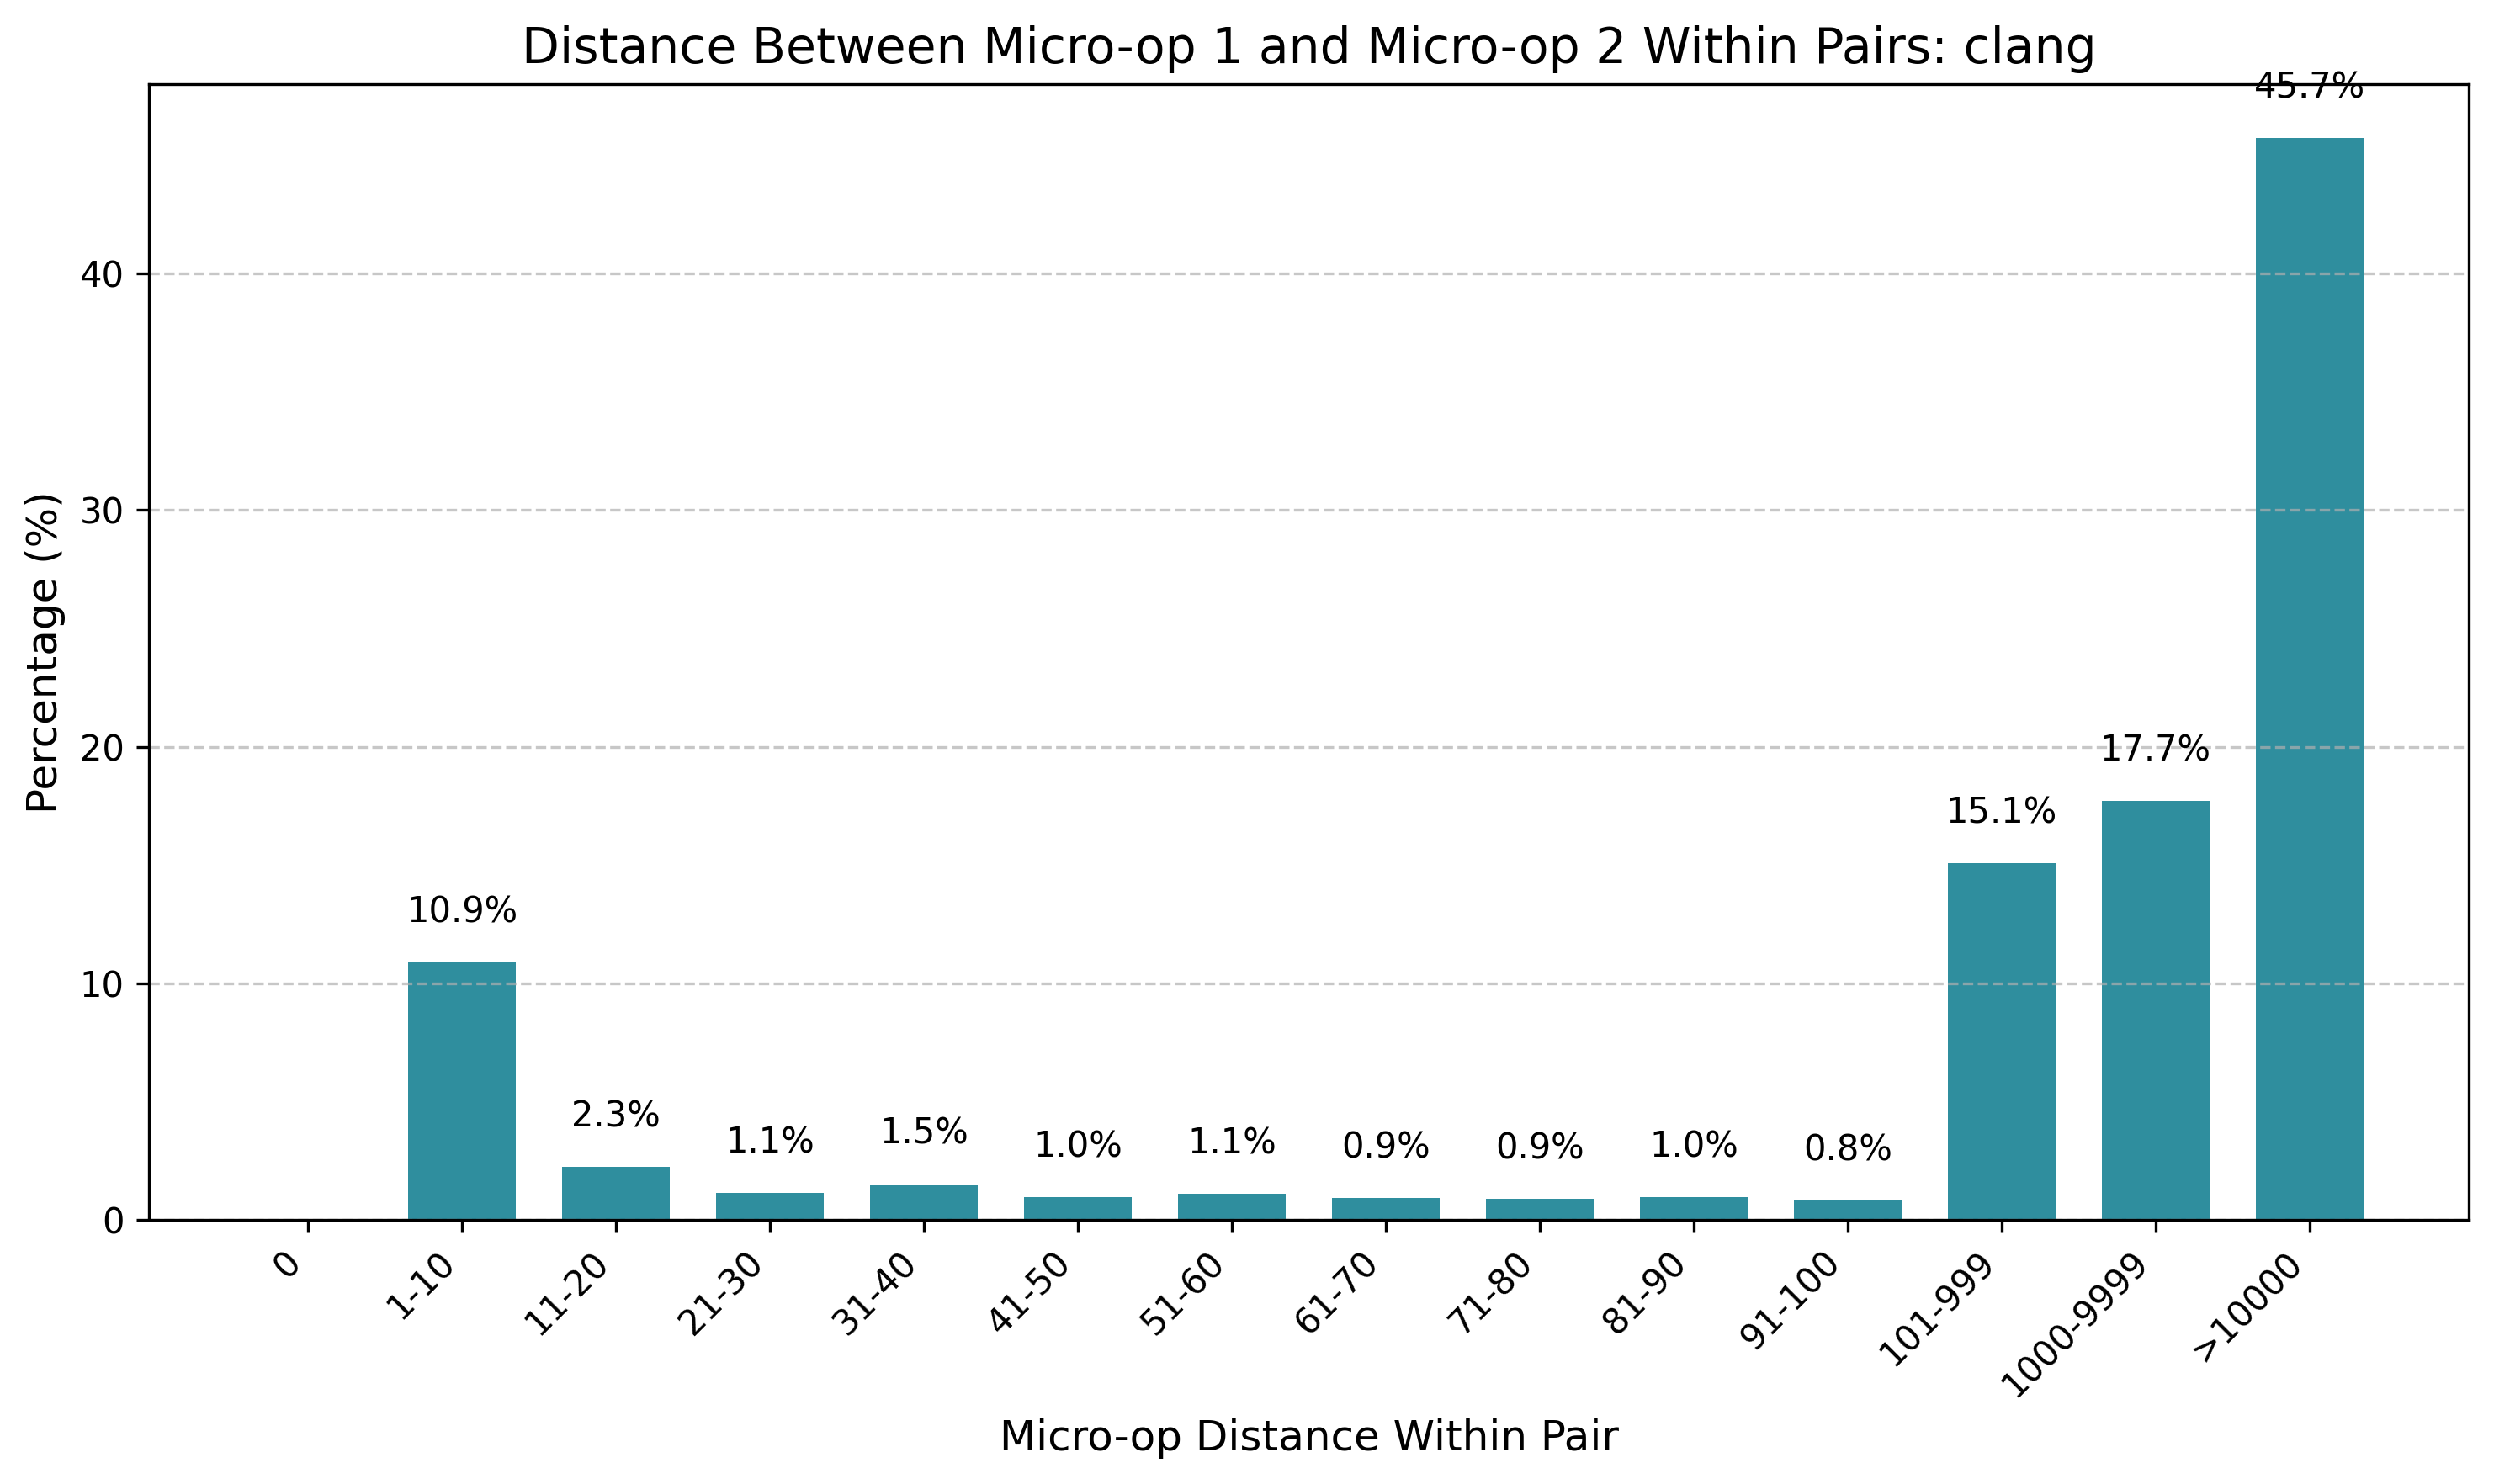

The file beside this chart, header and first rows:
bin, count, percentage
0, 0, 0.00
1-10, 773, 10.87
11-20, 160, 2.25
21-30, 81, 1.14
31-40, 108, 1.52
41-50, 69, 0.97
51-60, 79, 1.11
61-70, 66, 0.93
71-80, 64, 0.90
81-90, 70, 0.98
91-100, 59, 0.83
101-999, 1072, 15.08
1000-9999, 1260, 17.72
>10000, 3250, 45.70
